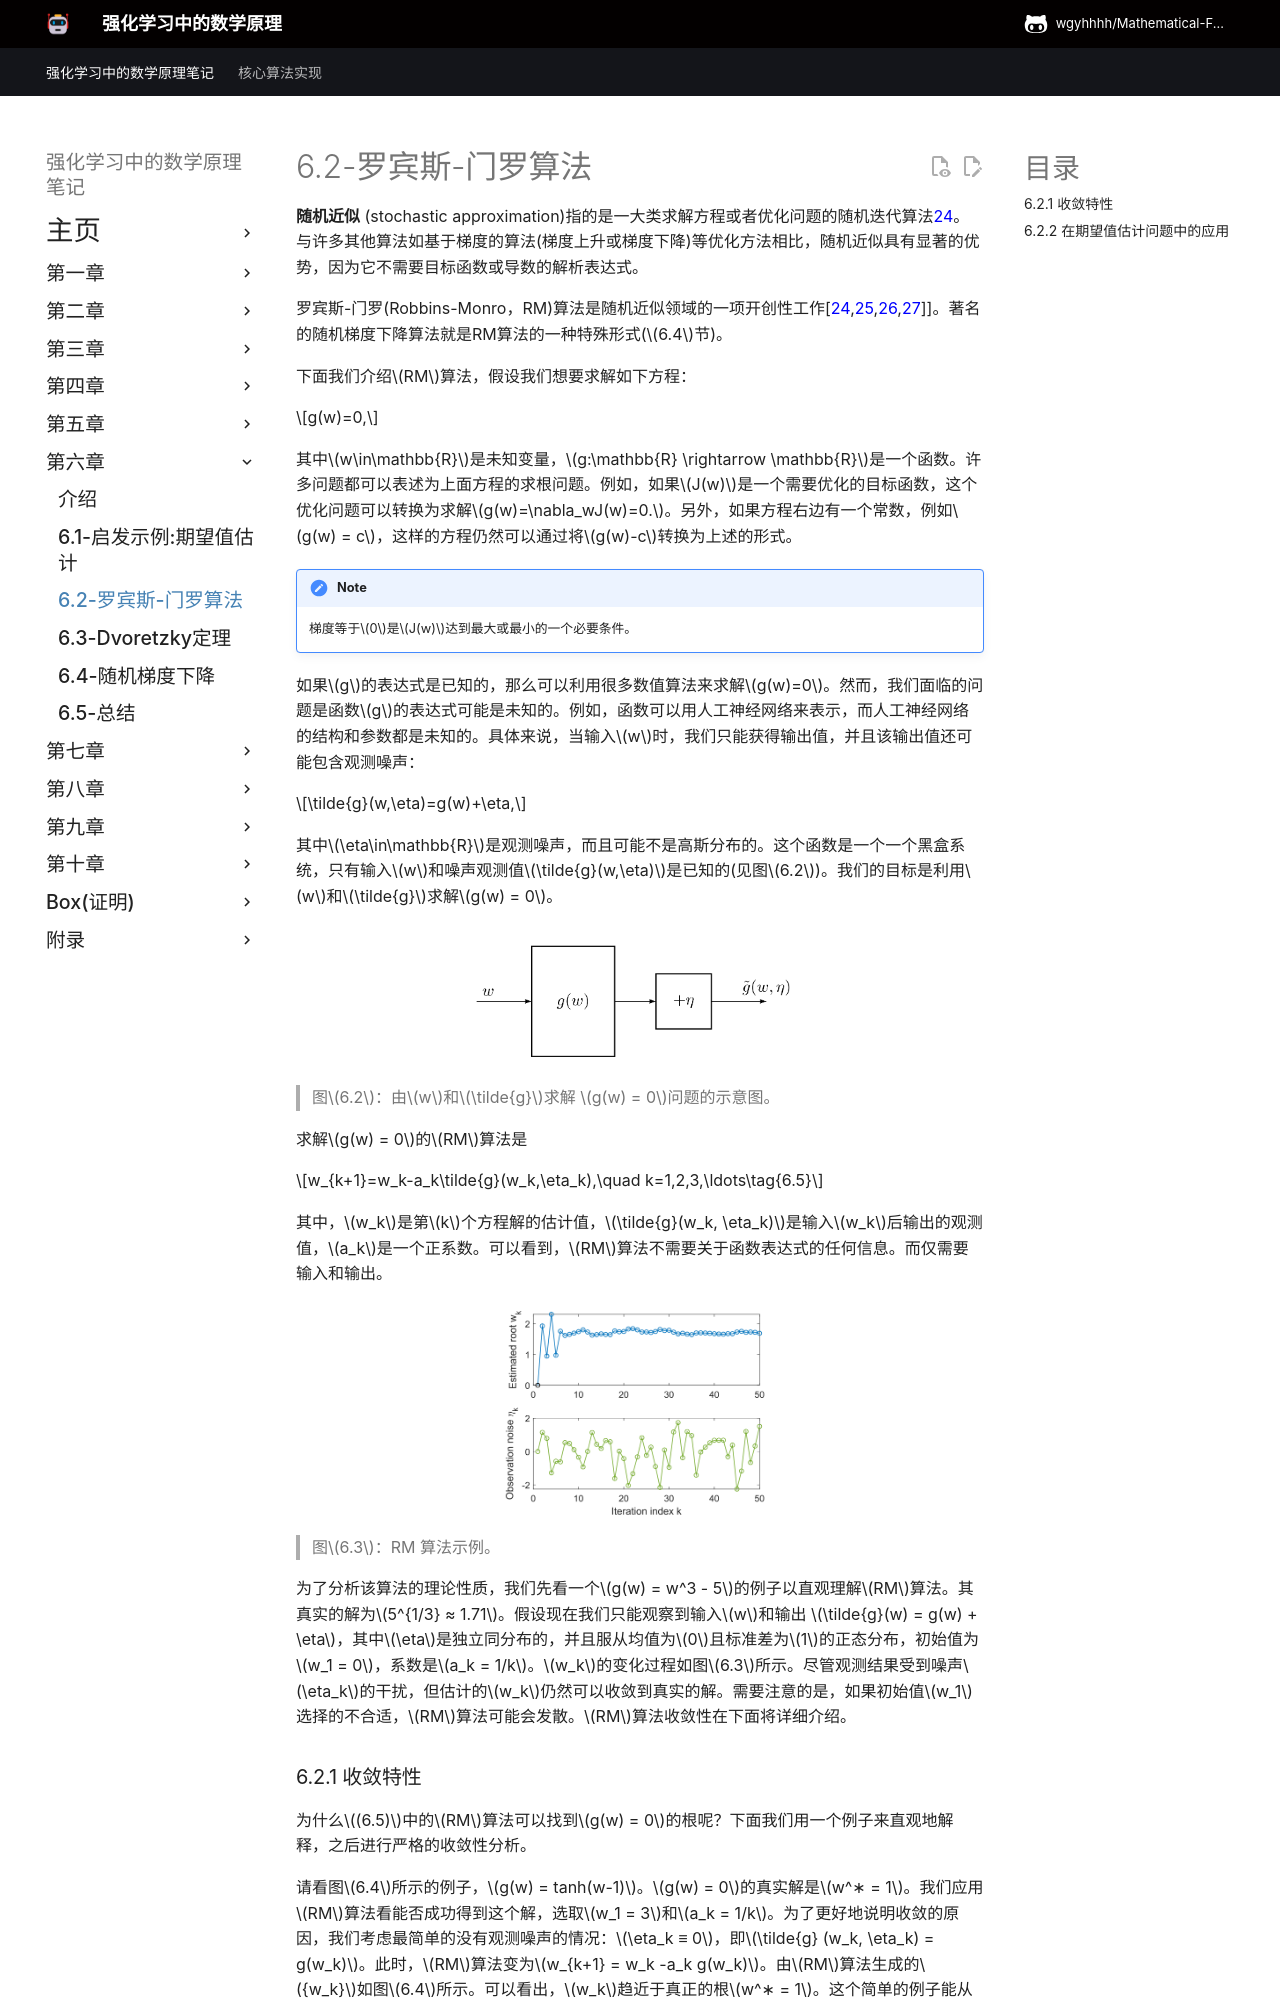

repository: wgyhhhh/Mathematical-Foundations-of-Reinforcement-Learning-Notes · page: Chapter-6/6-2/index.html · generator: mkdocs

## 6.2 罗宾斯-门罗算法(Robbins-Monro)

随机近似是指解决寻根(方程求解)或优化问题的一大类随机迭代算法[24]。与许多其他寻根算法如基于梯度的算法(梯度上升或梯度下降)等优化方法中，随机近似具有显著优势：它无需目标函数或其导数的解析表达式。

罗宾斯-门罗(Robbins-Monro，RM)算法是随机近似领域的一项开创性工作 [24-27]。如第$6.4$节所示，著名的随机梯度下降算法就是RM算法的一种特殊形式。接下来我们将介绍RM算法的细节。

假设我们想找出方程的根

$$g(w)=0,$$

其中$w\in\mathbb{R}$是未知变量，$g:\mathbb{R} \rightarrow \mathbb{R}$是一个函数。许多问题都可以表述为寻根问题。例如，如果$J(w)$是一个需要优化的目标函数，那么这个优化问题可以转换为求解$g(w)=\nabla_wJ(w)=0.$。此外，$g(w) = c$(其中$c$是一个常数)这样的方程也可以通过将$g(w)-c$改写为一个新函数而转换为上述方程。

!!! note
    梯度等于$0$是$J(w)$达到最大或最小的一个必要条件。

如果已知$g$的表达式或其导数，就可以使用许多算法。然而，我们面临的问题是函数$g$的表达式可能是未知的。例如，函数可以用人工神经网络来表示，而人工神经网络的结构和参数都是未知的。此外，我们只能获得$g(w)$的噪声观测值：

$$\tilde{g}(w,\eta)=g(w)+\eta,$$

其中$\eta\in\mathbb{R}$是观测误差，可能是高斯误差，也可能不是。总之，这是一个黑盒系统，只有输入$w$和噪声观测值$\tilde{g}(w,\eta)$是已知的(见图$6.2$)。我们的目标是利用$w$和$\tilde{g}$求解$g(w) = 0$。

 ![](../img/06/1.png)
 > 图$6.2$：由$w$和$\tilde{g}$求解 $g(w) = 0$问题的示意图。

能求解$g(w) = 0$的 RM 算法是

$$w_{k+1}=w_k-a_k\tilde{g}(w_k,\eta_k),\quad k=1,2,3,\ldots\tag{6.5}$$

其中，$w_k$是第$k$个根估计值，$\tilde{g}(w_k, \eta_k)$是第$k$个噪声观测值，$a_k$是正系数。可以看出，RM 算法不需要关于函数的任何信息。它只需要输入和输出。

 ![](../img/06/2.png)
 > 图$6.3$：RM 算法示例。

为了说明RM算法，请看一个$g(w) = w^3 - 5$的例子。真根为$5^{1/3} ≈ 1.71$。现在，假设我们只能观察到输入$w$和输出 $\tilde{g}(w) = g(w) + \eta$，其中$\eta$为$i.i.d.$，服从均值为$0$,标准差为$1$的标准正态分布，初始猜测为 $w_1 = 0$，系数为$a_k = 1/k$。$w_k$的变化过程如图$6.3$所示。即使观测结果受到噪声$\eta_k$的干扰，估计值$w_k$仍然可以收敛到真正的根值。需要注意的是，必须正确选择初始猜测$w_1$，以确保$g(w) = w^3 - 5$这一特定函数的收敛性。在下面的小节中，我们将介绍 RM 算法收敛于任何初始猜测的条件。
